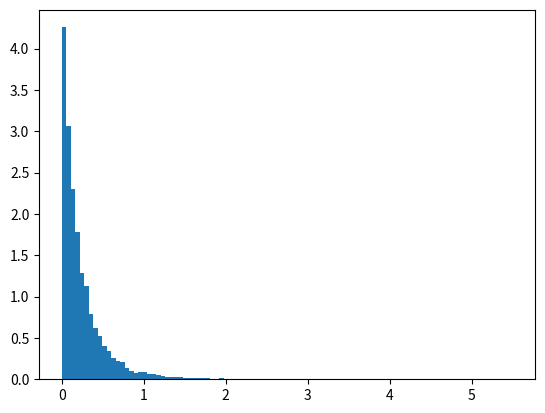

Python code for this plot:
import numpy as np
s = np.random.pareto(5, 10000)
import matplotlib.pyplot as plt
count, bins, _ = plt.hist(s, 100, density=True)
plt.show()
